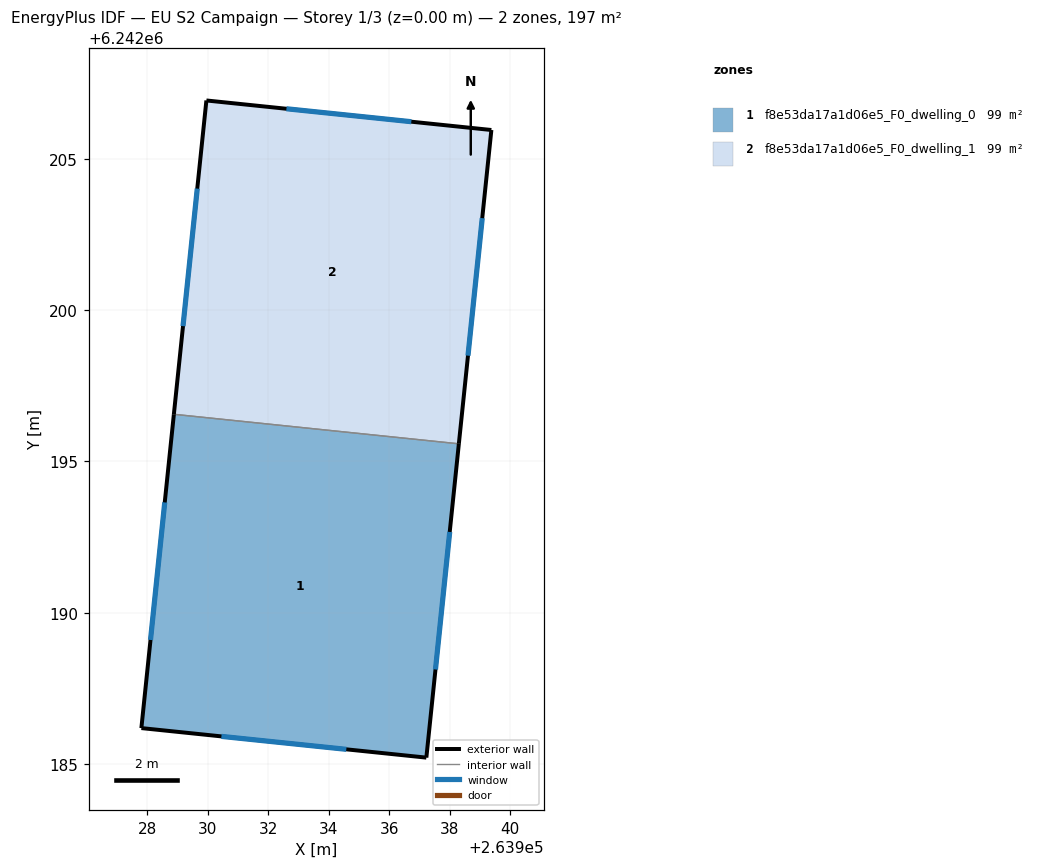
=== STOREY PLAN SPEC (per zone: floor XY polygon, exterior-wall plan segments, windows/doors) ===
zone 1: f8e53da17a1d06e5_F0_dwelling_0  (98.7 m²)
  floor: (263938.30, 6242195.58) (263937.23, 6242185.21) (263927.81, 6242186.18) (263928.89, 6242196.56)
  exterior wall: (263937.23, 6242185.21) – (263938.30, 6242195.58)  [10.4 m]
    window: (263937.53, 6242188.12) – (263938.00, 6242192.67)  [6.0 m²]
  exterior wall: (263927.81, 6242186.18) – (263937.23, 6242185.21)  [9.5 m]
    window: (263930.46, 6242185.91) – (263934.58, 6242185.48)  [5.5 m²]
  exterior wall: (263928.89, 6242196.56) – (263927.81, 6242186.18)  [10.4 m]
    window: (263928.58, 6242193.64) – (263928.11, 6242189.10)  [6.0 m²]
  interior walls: 1
zone 2: f8e53da17a1d06e5_F0_dwelling_1  (98.7 m²)
  floor: (263939.38, 6242205.95) (263938.30, 6242195.58) (263928.89, 6242196.56) (263929.96, 6242206.93)
  exterior wall: (263929.96, 6242206.93) – (263928.89, 6242196.56)  [10.4 m]
    window: (263929.66, 6242204.02) – (263929.19, 6242199.47)  [6.0 m²]
  exterior wall: (263939.38, 6242205.95) – (263929.96, 6242206.93)  [9.5 m]
    window: (263936.73, 6242206.23) – (263932.61, 6242206.65)  [5.5 m²]
  exterior wall: (263938.30, 6242195.58) – (263939.38, 6242205.95)  [10.4 m]
    window: (263938.61, 6242198.49) – (263939.08, 6242203.04)  [6.0 m²]
  interior walls: 1

=== DERIVED (storey summary) ===
Building: EU S2 Campaign
Storey: 1 of 3  (floor level z = 0.00 m)
Storey gross floor area: 197.5 m²
Zones on this storey: 2
  - f8e53da17a1d06e5_F0_dwelling_0: floor 98.7 m²; exterior wall 30.3 m (91.0 m²); 3 window(s) 17.5 m²; WWR 19.2%
  - f8e53da17a1d06e5_F0_dwelling_1: floor 98.7 m²; exterior wall 30.3 m (91.0 m²); 3 window(s) 17.5 m²; WWR 19.2%
Zone adjacency (shared interzone walls):
  - f8e53da17a1d06e5_F0_dwelling_0 ↔ f8e53da17a1d06e5_F0_dwelling_1